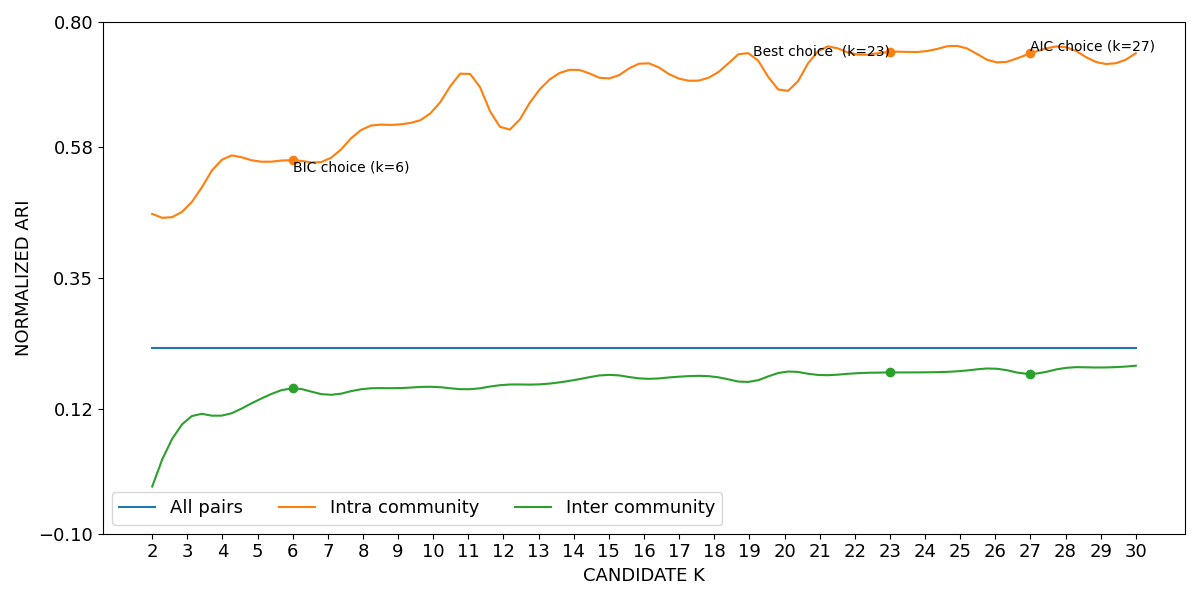

Values plotted in this chart, from the file beside it:
curve, all_pairs, k=2|intra_community, k=3|intra_community, k=4|intra_community, k=5|intra_community, k=6|intra_community, k=7|intra_community, k=8|intra_community, k=9|intra_community, k=10|intra_community, k=11|intra_community, k=12|intra_community, k=13|intra_community, k=14|intra_community, k=15|intra_community, k=16|intra_community, k=17|intra_community, k=18|intra_community, k=19|intra_community, k=20|intra_community, k=21|intra_community, k=22|intra_community, k=23|intra_community
lower, 0.2256, 0.4614, 0.4731, 0.557, 0.5534, 0.5552, 0.5563, 0.6105, 0.618, 0.6427, 0.7091, 0.6097, 0.6778, 0.715, 0.6991, 0.7266, 0.6987, 0.7056, 0.7434, 0.6758, 0.7495, 0.7419, 0.746
mean, 0.2265, 0.4625, 0.4745, 0.5585, 0.5549, 0.5568, 0.5579, 0.612, 0.6196, 0.6442, 0.7104, 0.6113, 0.6792, 0.7165, 0.7007, 0.7279, 0.7003, 0.7071, 0.7445, 0.6775, 0.7509, 0.7434, 0.7474
upper, 0.2273, 0.4636, 0.4759, 0.5599, 0.5565, 0.5585, 0.5596, 0.6136, 0.6211, 0.6457, 0.7116, 0.613, 0.6807, 0.718, 0.7023, 0.7292, 0.7019, 0.7086, 0.7456, 0.6793, 0.7522, 0.7449, 0.7488
